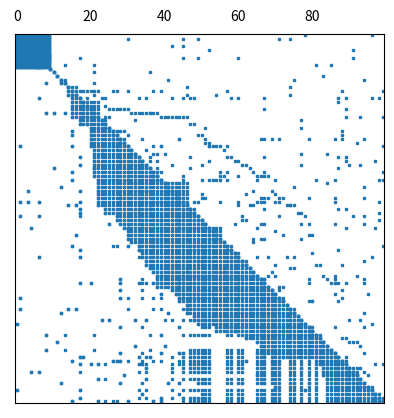

Recreate this plot in Python.
import numpy as np
import scipy as sp
import matplotlib.pyplot as plt

def cuthill_mckee(A):
    n = A.shape[0]
    row, col = A.nonzero()
    N = [(l, len(l)) for l in [list(row[col == i]) for i in range(n)]]

    I, Q = [], []
    R = [i for i in range(n)]

    for k in range(n):
        if len(I) == n:
            break
        elif len(I) == k:
            i = R[np.argmin(np.array([N[i][1] for i in R]))]
            I.append(i)
            Q.append(i)
            R.remove(i)

        i = Q[0]
        nachbarn = [n for n in N[i][0] if n not in I]
        nachbarn_sort = sorted(nachbarn, key=lambda i: N[i][1])
        for ik in nachbarn_sort:
            I.append(ik)
            Q.append(ik)
            R.remove(ik)
        Q.pop(0)

    data, row, col = [], [], []
    for key in A.todok().keys():
        data.append(A[key])
        row.append(I.index(key[0]))
        col.append(I.index(key[1]))

    return sp.sparse.csr_matrix((data, (row, col)), shape=(n, n))

A1 = sp.sparse.csr_matrix([[1, 1, 0, 0, 0, 0, 0, 1],
                           [1, 1, 0, 0, 1, 1, 0, 1],
                           [0, 0, 1, 0, 1, 0, 1, 1],
                           [0, 0, 0, 1, 0, 0, 0, 0],
                           [0, 1, 1, 0, 1, 0, 1, 0],
                           [0, 1, 0, 0, 0, 1, 0, 0],
                           [0, 0, 1, 0, 1, 0, 1, 0],
                           [1, 1, 1, 0, 0, 0, 0, 1]])

plt.spy(A1)
plt.show()

A2 = cuthill_mckee(A1)
plt.spy(A2)
plt.show()

def cholesky_band(A):
    n, m = A.shape
    assert n == m, 'Matrix must be square!'
    L = np.zeros_like(A)

    for p in range(n - 1):
        if np.allclose(L, np.triu(A, k=p + 1)) and np.allclose(L, np.tril(A, k=-p - 1)):
            break

    for j in range(0, n):
        ll = 0
        m = max(0, j - p)
        for k in range(m, j):
            ll += L[j, k]**2
        L[j, j] = np.sqrt(A[j, j] - ll)

        for i in range(j + 1, min(j + 1 + p, n)):
            ll = 0
            for k in range(m, j):
                ll += L[i, k] * L[j, k]
            L[i, j] = (A[i, j] - ll) / L[j, j]
    return L

C = sp.sparse.rand(100, 100, density=0.02, format='csr', random_state=100)
X = sp.sparse.eye(100) + C @ C.T

plt.tick_params(axis='both', which='both', labelbottom=False, labelleft=False, width=0)
plt.spy(X, markersize=2)
plt.show()

L = cholesky_band(X.toarray())
plt.spy(sp.sparse.csr_matrix(L), markersize=2)
plt.show()

X1 = cuthill_mckee(X)
plt.spy(X1, markersize=2)
plt.show()

L = cholesky_band(X1.toarray())
plt.spy(sp.sparse.csr_matrix(L), markersize=2)
plt.show()